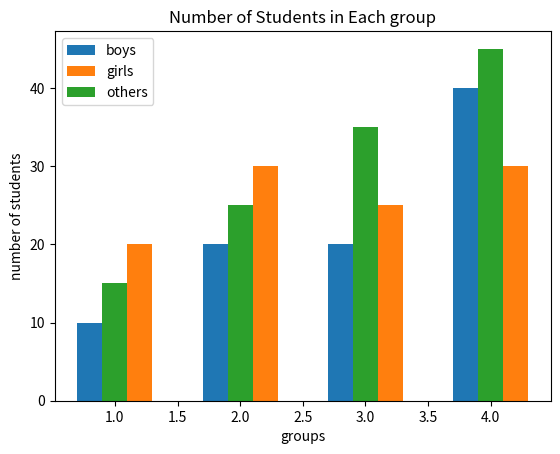

Python code for this plot:
import matplotlib.pyplot as plt
import numpy as np


# x = [2015,2020,2025,2030]
# y = [100,150,200,290]
 
# plt.bar(x,y)
# # size
# plt.figure(figsize=(6,2))
# plt.show()


x = np.array([1,2,3,4])
y1 = [10,20,20,40]
y2 = [20,30,25,30]
y3 = [15,25,35,45]
# calculation -> width
w = 0.20
plt.bar(x - w,y1 , label="boys",width=w) # hide second
plt.bar(x + w,y2, label="girls",width=w) # show
plt.bar(x ,y3, label="others",width=w)
 
plt.xlabel("groups")
plt.ylabel("number of students")
plt.title("Number of Students in Each group")
plt.legend()
plt.show()
